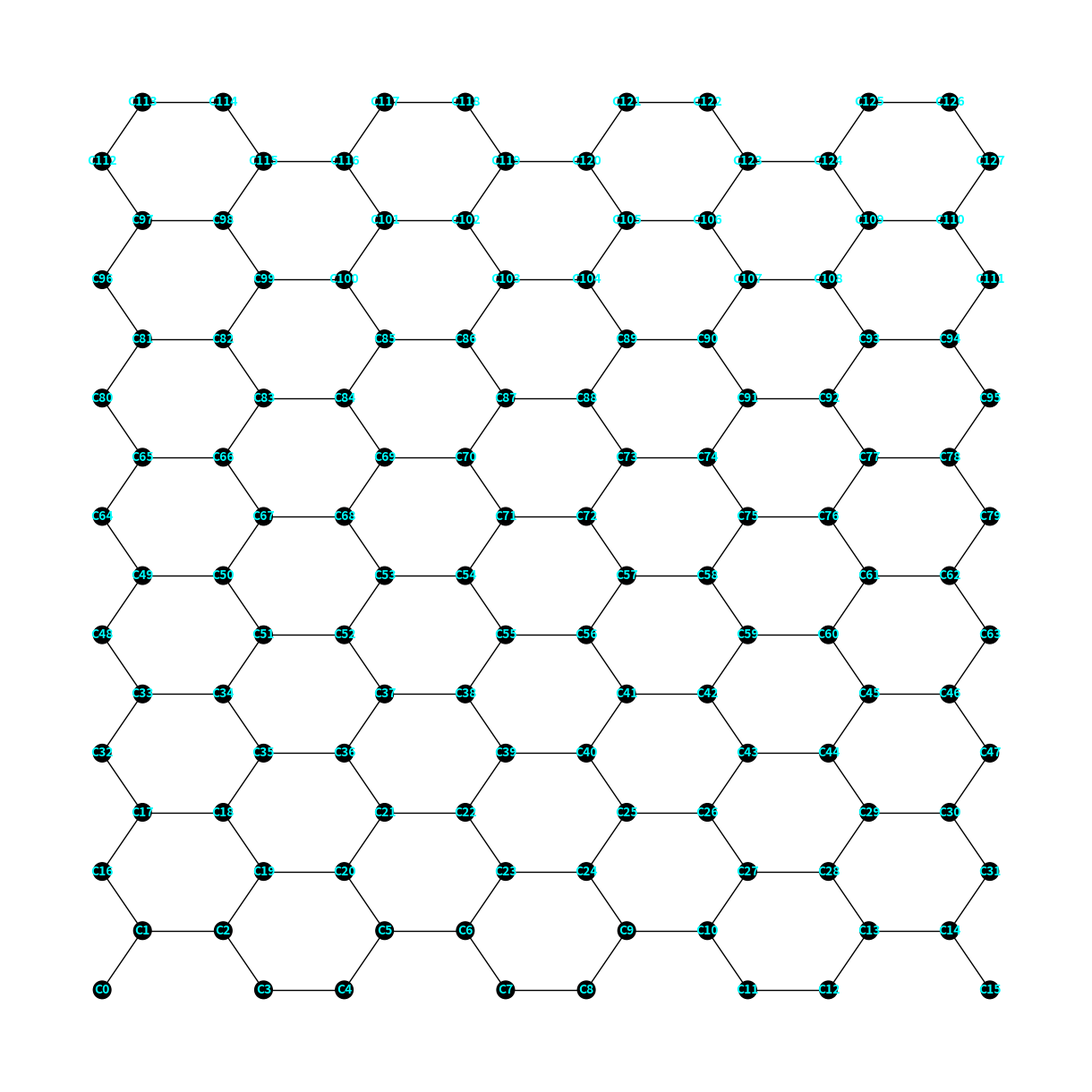
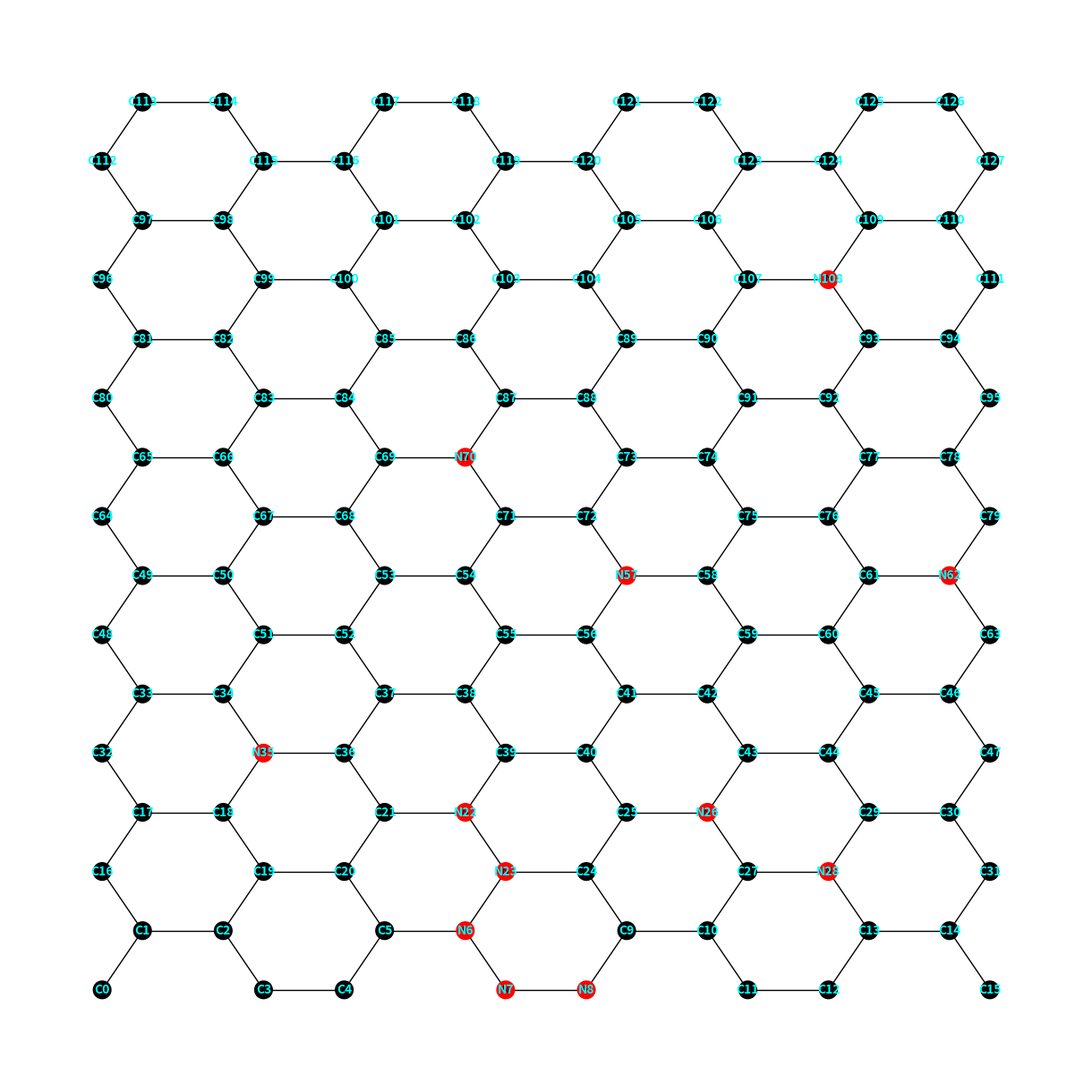
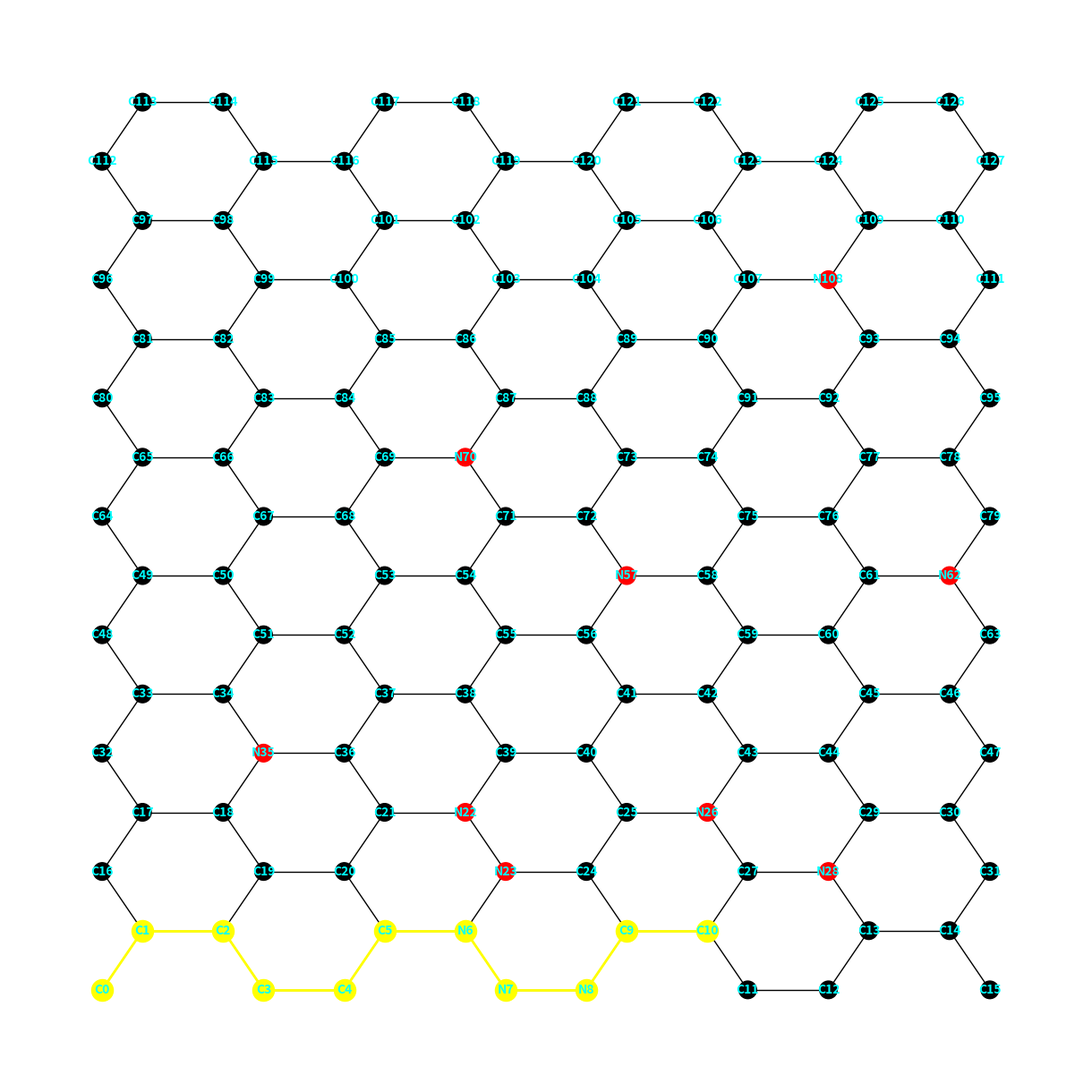
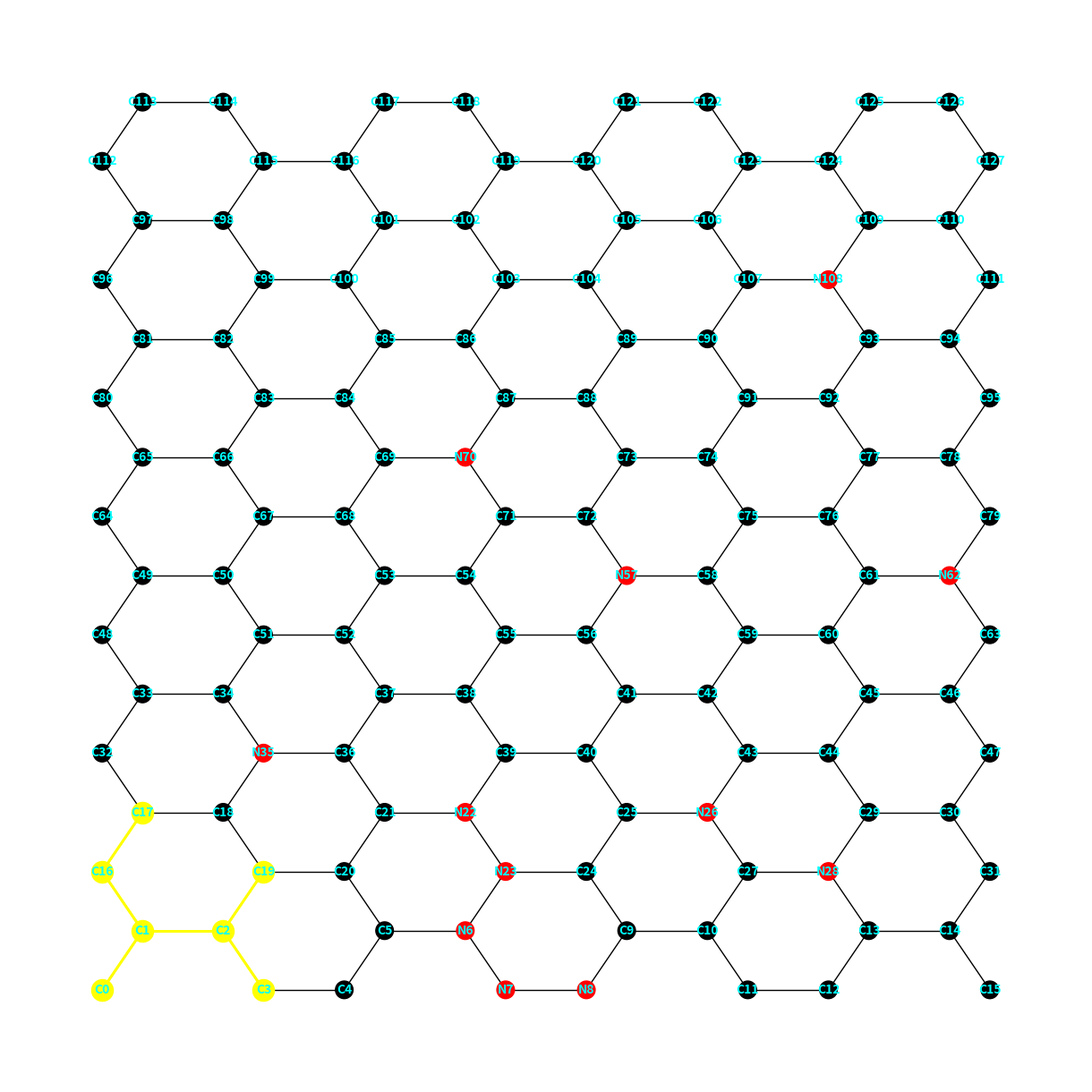

Write the Python code that produced these figures, in order.
import networkx as nx
import matplotlib.pyplot as plt
from typing import Tuple, List
from math import cos, sin, pi
import random
from enum import Enum


class NitrogenType(Enum):
    GRAPHITIC = 'graphitic'
    PYRIDINIC = 'pyridinic'
    PYRROLIC = 'pyrrolic'
    PYRAZOLE = 'pyrazole'


class GrapheneGraph:
    def __init__(self, bond_distance: float, sheet_size: Tuple[float, float]):
        self.bond_distance = bond_distance
        self.sheet_size = sheet_size
        self.graph = nx.Graph()
        self._build_graphene_sheet()

    @property
    def cc_x_distance(self):
        return self.bond_distance * sin(pi / 6)

    @property
    def cc_y_distance(self):
        return self.bond_distance * cos(pi / 6)

    @property
    def num_cells_x(self):
        return int(self.sheet_size[0] // (2 * self.bond_distance + 2 * self.cc_x_distance))

    @property
    def num_cells_y(self):
        return int(self.sheet_size[1] // (2 * self.cc_y_distance))

    def _build_graphene_sheet(self):
        index = 0
        for y in range(self.num_cells_y):
            for x in range(self.num_cells_x):
                x_offset = x * (2 * self.bond_distance + 2 * self.cc_x_distance)
                y_offset = y * (2 * self.cc_y_distance)

                self._add_unit_cell(index, x_offset, y_offset)

                if x > 0:
                    self.graph.add_edge(index - 1, index, bond_length=self.bond_distance)
                if y > 0:
                    self.graph.add_edge(index - 4 * self.num_cells_x + 1, index, bond_length=self.bond_distance)
                    self.graph.add_edge(index - 4 * self.num_cells_x + 2, index + 3, bond_length=self.bond_distance)

                index += 4

    def _add_unit_cell(self, index: int, x_offset: float, y_offset: float):
        unit_cell_positions = [
            (x_offset, y_offset),
            (x_offset + self.cc_x_distance, y_offset + self.cc_y_distance),
            (x_offset + self.cc_x_distance + self.bond_distance, y_offset + self.cc_y_distance),
            (x_offset + 2 * self.cc_x_distance + self.bond_distance, y_offset)
        ]

        for i, pos in enumerate(unit_cell_positions):
            self.graph.add_node(index + i, element='C', position=pos)

        for i in range(len(unit_cell_positions) - 1):
            self.graph.add_edge(index + i, index + i + 1, bond_length=self.bond_distance)

    def add_nitrogen_doping(self, percentage: float, type_of_nitrogen: NitrogenType = NitrogenType.GRAPHITIC):
        if not isinstance(type_of_nitrogen, NitrogenType):
            raise ValueError(
                f"Invalid nitrogen type: {type_of_nitrogen}. Valid types are: "
                f"{', '.join([e.value for e in NitrogenType])}")

        num_atoms = self.graph.number_of_nodes()
        num_nitrogen = int(num_atoms * percentage / 100)

        carbon_atoms = [node for node, data in self.graph.nodes(data=True) if data['element'] == 'C']
        chosen_atoms = random.sample(carbon_atoms, num_nitrogen)

        for atom_id in chosen_atoms:
            self.graph.nodes[atom_id]['element'] = 'N'
            self.graph.nodes[atom_id]['type_of_nitrogen'] = type_of_nitrogen
            if type_of_nitrogen == NitrogenType.GRAPHITIC:
                continue
            elif type_of_nitrogen == NitrogenType.PYRIDINIC:
                # Implement pyridinic nitrogen replacement
                pass
            elif type_of_nitrogen == NitrogenType.PYRROLIC:
                # Implement pyrrolic nitrogen replacement
                pass
            elif type_of_nitrogen == NitrogenType.PYRAZOLE:
                # Implement pyrazole nitrogen replacement
                pass

    def get_direct_neighbors(self, atom_id: int) -> List[int]:
        return list(self.graph.neighbors(atom_id))

    def get_neighbors(self, atom_id: int, depth: int = 1) -> List[int]:
        paths = nx.single_source_shortest_path_length(self.graph, atom_id, cutoff=depth)
        return [node for node, length in paths.items() if length == depth]

    def get_shortest_path_length(self, source: int, target: int) -> float:
        return nx.dijkstra_path_length(self.graph, source, target, weight='bond_length')

    def get_shortest_path(self, source: int, target: int) -> List[int]:
        return nx.dijkstra_path(self.graph, source, target, weight='bond_length')

    def get_color(self, element: str, type_of_nitrogen: NitrogenType = None) -> str:
        colors = {'C': 'black'}
        nitrogen_colors = {
            NitrogenType.PYRIDINIC: 'blue',
            NitrogenType.GRAPHITIC: 'red',
            NitrogenType.PYRROLIC: 'cyan',
            NitrogenType.PYRAZOLE: 'green'
        }
        if type_of_nitrogen in nitrogen_colors:
            return nitrogen_colors[type_of_nitrogen]
        return colors.get(element, 'pink')

    def plot_graphene(self, with_labels: bool = False):
        pos = nx.get_node_attributes(self.graph, 'position')
        elements = nx.get_node_attributes(self.graph, 'element')
        colors = [self.get_color(elements[node], self.graph.nodes[node].get('type_of_nitrogen')) for node in
                  self.graph.nodes()]

        plt.figure(figsize=(12, 12))
        if with_labels:
            labels = {node: f'{elements[node]}{node}' for node in self.graph.nodes()}
            nx.draw(self.graph, pos, labels=elements, with_labels=with_labels, node_color=colors, node_size=200,
                    font_size=8)
            nx.draw_networkx_labels(self.graph, pos, labels=labels, font_size=10, font_color='cyan', font_weight='bold')
        else:
            nx.draw(self.graph, pos, with_labels=with_labels, node_color=colors, node_size=200)
        plt.show()

    def plot_graphene_with_path(self, path: List[int]):
        pos = nx.get_node_attributes(self.graph, 'position')
        elements = nx.get_node_attributes(self.graph, 'element')
        colors = [self.get_color(elements[node], self.graph.nodes[node].get('type_of_nitrogen')) for node in
                  self.graph.nodes()]
        labels = {node: f'{elements[node]}{node}' for node in self.graph.nodes()}

        plt.figure(figsize=(12, 12))
        nx.draw(self.graph, pos, node_color=colors, node_size=200, with_labels=False)

        path_edges = list(zip(path, path[1:]))
        nx.draw_networkx_nodes(self.graph, pos, nodelist=path, node_color='yellow', node_size=300)
        nx.draw_networkx_edges(self.graph, pos, edgelist=path_edges, edge_color='yellow', width=2)
        nx.draw_networkx_labels(self.graph, pos, labels=labels, font_size=10, font_color='cyan', font_weight='bold')

        plt.show()

    def plot_graphene_with_depth_neighbors_based_on_bond_length(self, atom_id: int, max_distance: float):
        pos = nx.get_node_attributes(self.graph, 'position')
        elements = nx.get_node_attributes(self.graph, 'element')
        colors = [self.get_color(elements[node], self.graph.nodes[node].get('type_of_nitrogen')) for node in
                  self.graph.nodes()]
        labels = {node: f'{elements[node]}{node}' for node in self.graph.nodes()}

        plt.figure(figsize=(12, 12))
        nx.draw(self.graph, pos, node_color=colors, node_size=200, with_labels=False)

        paths = nx.single_source_dijkstra_path_length(self.graph, atom_id, cutoff=max_distance, weight='bond_length')
        depth_neighbors = [node for node, length in paths.items() if length <= max_distance]
        path_edges = [(u, v) for u in depth_neighbors for v in self.graph.neighbors(u) if v in depth_neighbors]

        nx.draw_networkx_nodes(self.graph, pos, nodelist=depth_neighbors, node_color='yellow', node_size=300)
        nx.draw_networkx_edges(self.graph, pos, edgelist=path_edges, edge_color='yellow', width=2)
        nx.draw_networkx_labels(self.graph, pos, labels=labels, font_size=10, font_color='cyan', font_weight='bold')

        plt.show()


def write_xyz(graph, filename):
    with open(filename, 'w') as file:
        file.write(f"{graph.number_of_nodes()}\n")
        file.write("XYZ file generated from GrapheneGraph\n")
        for node_id, node_data in graph.nodes(data=True):
            x, y = node_data['position']
            element = node_data['element']
            file.write(f"{element} {x:.3f} {y:.3f} 0.000\n")


def main():
    # Set seed for reproducibility
    random.seed(42)

    graphene = GrapheneGraph(bond_distance=1.42, sheet_size=(20, 20))

    write_xyz(graphene.graph, 'graphene.xyz')
    graphene.plot_graphene(with_labels=True)

    graphene.add_nitrogen_doping(10, NitrogenType.GRAPHITIC)
    graphene.plot_graphene(with_labels=True)

    source = 0
    target = 10
    path = graphene.get_shortest_path(source, target)
    print(f"Shortest path from C_{source} to C_{target}: {path}")
    graphene.plot_graphene_with_path(path)

    graphene.plot_graphene_with_depth_neighbors_based_on_bond_length(0, 5)


if __name__ == "__main__":
    main()
